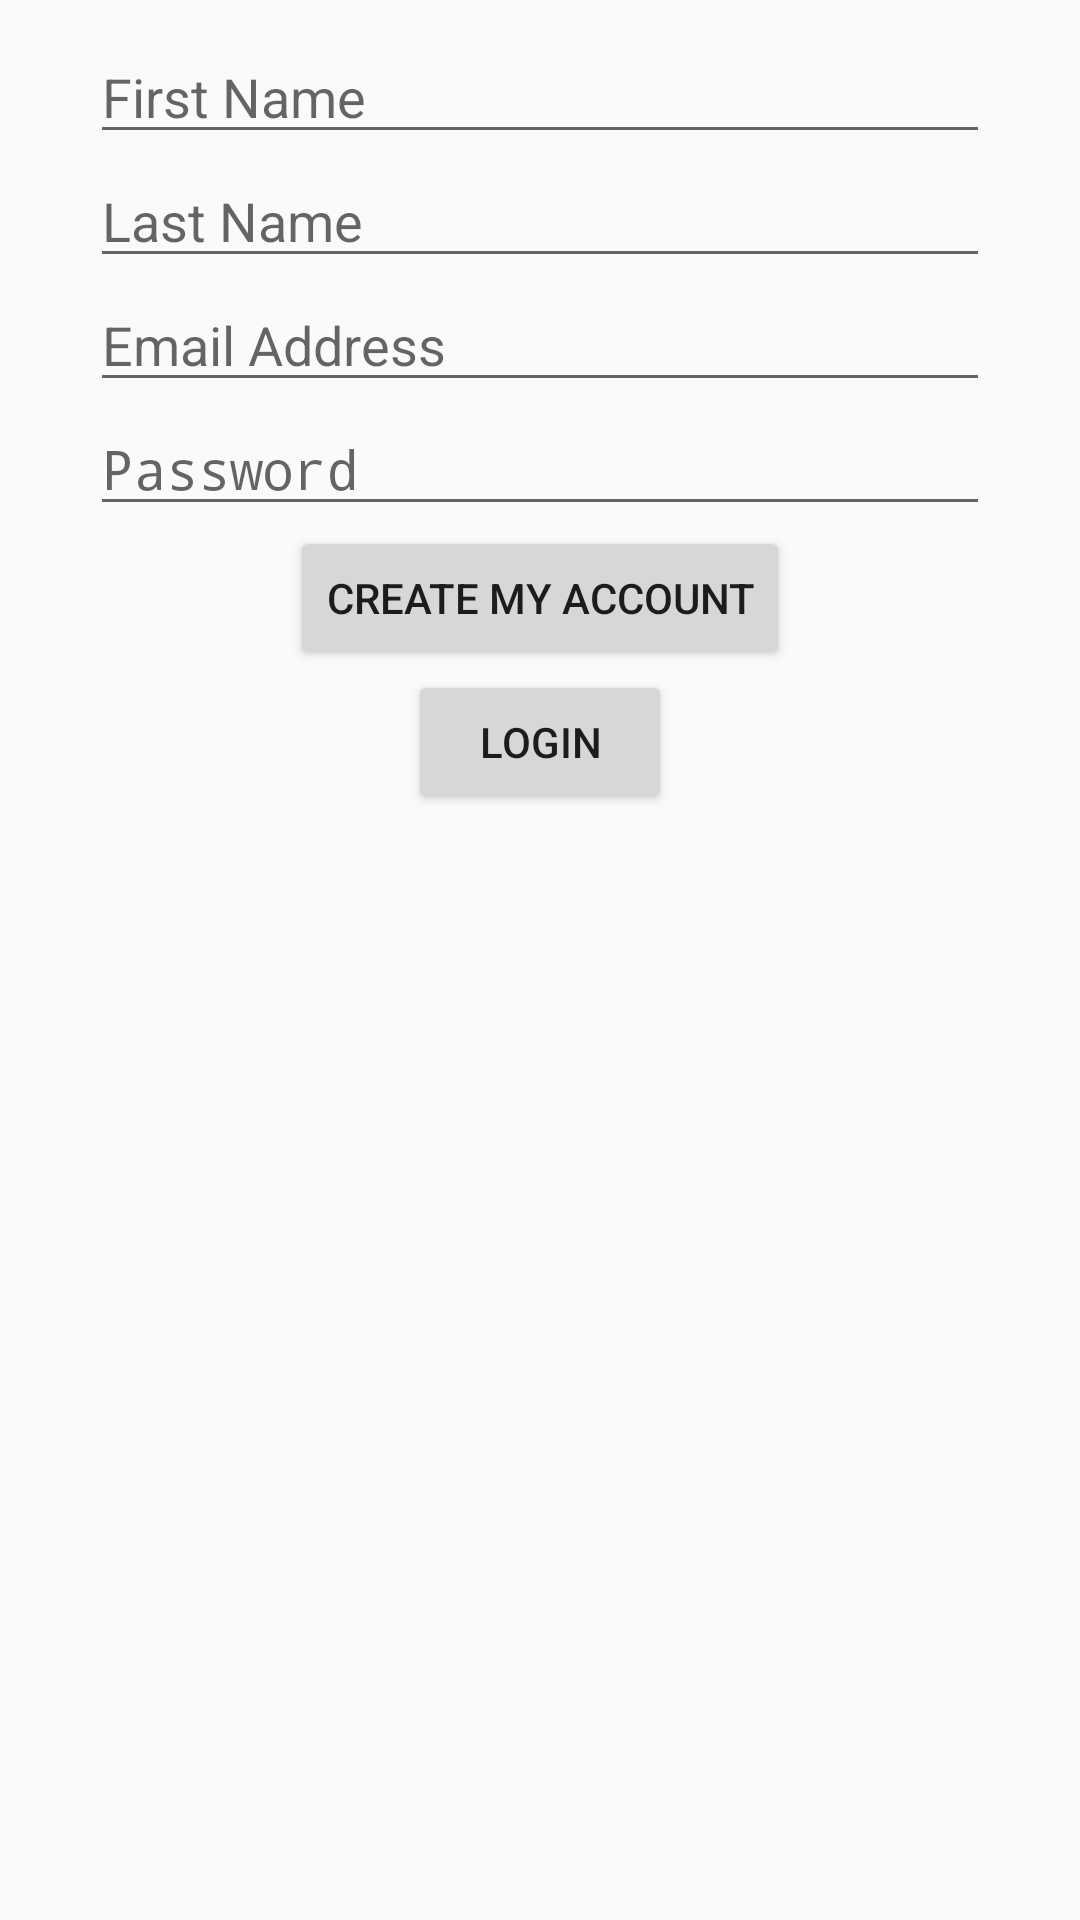

Layout XML and referenced resources for this Android screen:
<!-- AndroidManifest.xml: application theme AppTheme -->
<!-- res/layout/activity_register.xml -->
<?xml version="1.0" encoding="utf-8"?>
<LinearLayout xmlns:android="http://schemas.android.com/apk/res/android"
    android:layout_width="match_parent"
    android:layout_height="match_parent"
    android:orientation="vertical">

    <LinearLayout
        android:layout_width="300dp"
        android:layout_height="wrap_content"
        android:orientation="vertical"
        android:layout_gravity="center_horizontal"
        android:layout_marginTop="10dp">

        <EditText
            android:layout_width="match_parent"
            android:layout_height="wrap_content"
            android:inputType="text"
            android:ems="10"
            android:id="@+id/register_first_name"
            android:hint="First Name" />

        <EditText
            android:layout_width="match_parent"
            android:layout_height="wrap_content"
            android:inputType="text"
            android:ems="10"
            android:id="@+id/register_last_name"
            android:hint="Last Name" />

        <EditText
            android:layout_width="match_parent"
            android:layout_height="wrap_content"
            android:inputType="textEmailAddress"
            android:ems="10"
            android:id="@+id/register_email_edit_text"
            android:hint="Email Address"
            android:layout_gravity="center_horizontal" />

        <EditText
            android:layout_width="match_parent"
            android:layout_height="wrap_content"
            android:inputType="textPassword"
            android:ems="10"
            android:id="@+id/register_password_edit_text"
            android:hint="Password" />
    </LinearLayout>

    <Button
        android:layout_width="wrap_content"
        android:layout_height="wrap_content"
        android:text="Create My Account"
        android:id="@+id/register_button"
        android:layout_gravity="center_horizontal" />

    <Button
        android:layout_width="wrap_content"
        android:layout_height="wrap_content"
        android:text="Login"
        android:id="@+id/login_button"
        android:layout_gravity="center_horizontal" />
</LinearLayout>
<!-- resources referenced by this layout -->
<resources>
  <style name="AppTheme" parent="Theme.AppCompat.Light.DarkActionBar">
          
          <item name="colorPrimary">@color/colorPrimary</item>
          <item name="colorPrimaryDark">@color/colorPrimaryDark</item>
          <item name="colorAccent">@color/colorAccent</item>
      </style>
  <color name="colorPrimary">#627F8B</color>
  <color name="colorPrimaryDark">#455A64</color>
  <color name="colorAccent">#904C33</color>
</resources>
